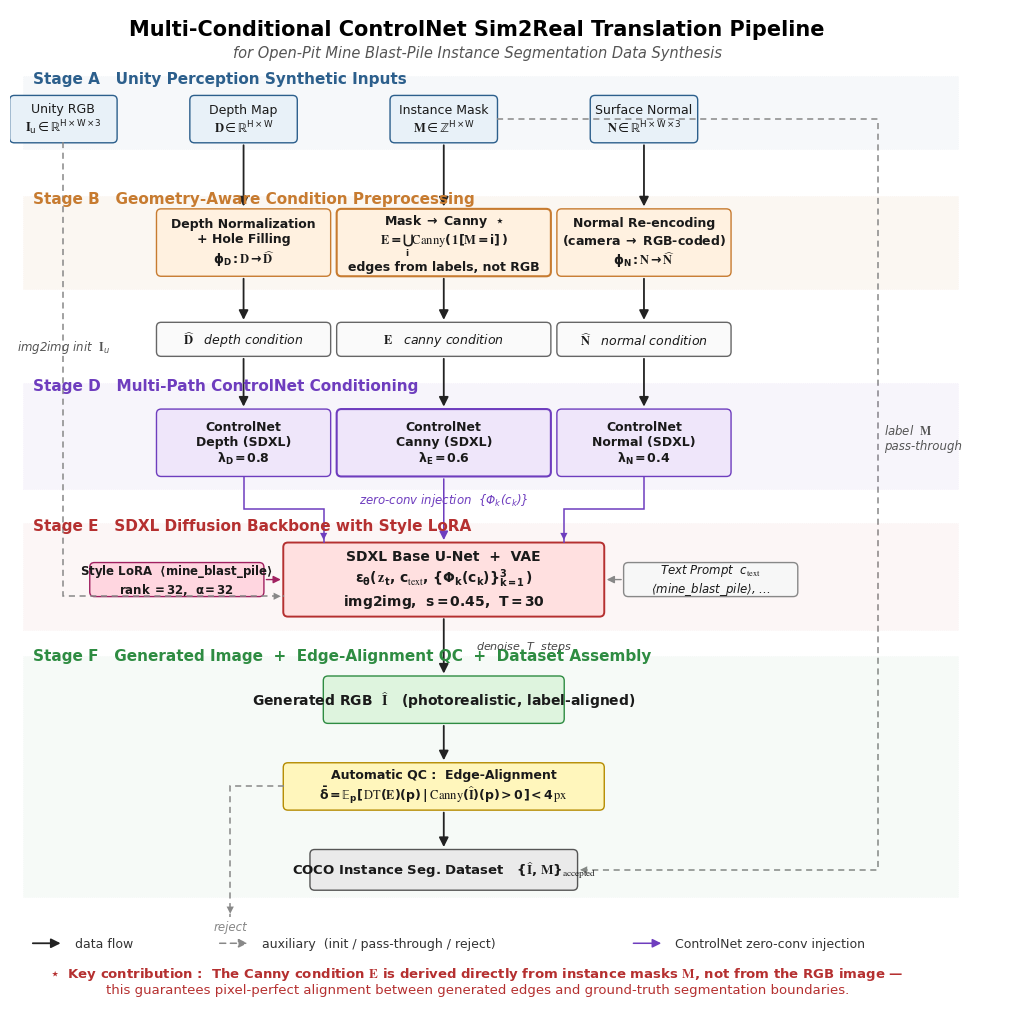

Python code for this plot:
#!/usr/bin/env python3
"""生成 sim2real 翻译管线的论文级架构图。

设计原则：
  1. 严格 4 列对齐 — 输入 / 预处理 / 条件 / ControlNet 在同一列上下贯通
  2. 所有箭头只走横/竖（曼哈顿路径），无对角线，无交叉
  3. RGB 在最左侧通道独立向下，Mask 在最右侧独立通道向下（不与中间列冲突）
"""

from pathlib import Path

import matplotlib.patches as mpatches
import matplotlib.pyplot as plt
from matplotlib.patches import FancyArrowPatch, FancyBboxPatch, PathPatch
from matplotlib.path import Path as MplPath

# ---- 全局样式 ----
plt.rcParams.update({
    "font.family": "sans-serif",
    "font.sans-serif": ["DejaVu Sans", "Arial"],
    "font.size": 9.5,
    "mathtext.fontset": "stix",
    "mathtext.default": "regular",
    "axes.linewidth": 0.6,
})

C = {
    "input_fill": "#E8F1F8",  "input_edge": "#2C5F8C",
    "geom_fill":  "#FFF1E0",  "geom_edge":  "#C77B30",
    "cond_fill":  "#FAFAFA",  "cond_edge":  "#666666",
    "cn_fill":    "#EFE6FA",  "cn_edge":    "#6E3DBE",
    "sdxl_fill":  "#FFE0E0",  "sdxl_edge":  "#B53030",
    "lora_fill":  "#FFD6E0",  "lora_edge":  "#A02060",
    "prompt_fill":"#F7F7F7",  "prompt_edge":"#888888",
    "out_fill":   "#DEF4DE",  "out_edge":   "#2E8C42",
    "qc_fill":    "#FFF6BC",  "qc_edge":    "#B58B00",
    "data_fill":  "#EAEAEA",  "data_edge":  "#555555",
}

ARROW_SOLID = dict(arrowstyle="-|>", mutation_scale=14, lw=1.3, color="#222")
ARROW_DASH  = dict(arrowstyle="-|>", mutation_scale=13, lw=1.1,
                   color="#888", linestyle=(0, (4, 3)))
ARROW_INJ   = dict(arrowstyle="-|>", mutation_scale=13, lw=1.1,
                   color="#6E3DBE")

fig, ax = plt.subplots(figsize=(15, 13), dpi=300)
ax.set_xlim(0, 150)
ax.set_ylim(-20, 130)
ax.set_aspect("equal")
ax.axis("off")


def box(x, y, w, h, fill, edge, text, fs=9.5, weight="normal",
        italic=False, lw=1.0, radius=0.7):
    bb = FancyBboxPatch((x, y), w, h,
                        boxstyle=f"round,pad=0.05,rounding_size={radius}",
                        linewidth=lw, facecolor=fill, edgecolor=edge)
    ax.add_patch(bb)
    ax.text(x + w / 2, y + h / 2, text, ha="center", va="center",
            fontsize=fs, weight=weight,
            style="italic" if italic else "normal", color="#1a1a1a")


def varrow(x, y_from, y_to, style=None):
    s = style if style is not None else ARROW_SOLID
    ax.add_patch(FancyArrowPatch((x, y_from), (x, y_to), **s))


def harrow(y, x_from, x_to, style=None):
    s = style if style is not None else ARROW_SOLID
    ax.add_patch(FancyArrowPatch((x_from, y), (x_to, y), **s))


def manhattan(points, style=None, arrow=True):
    """曼哈顿折线（只走横/竖），最后一段加箭头头。"""
    s = style if style is not None else ARROW_SOLID
    verts = list(points)
    codes = [MplPath.MOVETO] + [MplPath.LINETO] * (len(verts) - 1)
    pp = PathPatch(MplPath(verts, codes), fill=False,
                   lw=s["lw"], edgecolor=s["color"],
                   linestyle=s.get("linestyle", "-"))
    ax.add_patch(pp)
    if arrow:
        p_last, p_end = verts[-2], verts[-1]
        ax.add_patch(FancyArrowPatch(p_last, p_end,
                                     arrowstyle="-|>",
                                     mutation_scale=s["mutation_scale"],
                                     lw=0, color=s["color"]))


def label(x, y, text, fs=8, color="#444", italic=True, ha="center"):
    ax.text(x, y, text, ha=ha, va="center", fontsize=fs,
            style="italic" if italic else "normal", color=color)


def section(x, y, text, color):
    ax.text(x, y, text, ha="left", va="bottom",
            fontsize=11, weight="bold", color=color)


def panel(x, y, w, h, color, alpha=0.07):
    rect = mpatches.Rectangle((x, y), w, h, facecolor=color, alpha=alpha,
                              edgecolor=color, linewidth=0.5,
                              linestyle=(0, (1, 2)))
    ax.add_patch(rect)


# ============================================================================
# 列定义（5 条独立通道，绝不交叉）
#   关键：Mask 输入框直接放在 Canny 预处理模块正上方，避免水平走廊横跨其他列
# ============================================================================
COL_RGB_RAIL = 8       # 最左：RGB → img2img init 专用通道
COL_DEPTH    = 35
COL_CANNY    = 65      # 中央主轴（Mask 输入也在此列）
COL_NORMAL   = 95
COL_LABEL    = 130     # 最右：label pass-through 专用通道

# 行定义
Y_INPUT_T  = 117       # Stage A 顶
Y_INPUT_B  = 110       # Stage A 底
Y_PREP_T   = 100       # Stage B 顶
Y_PREP_B   = 90        # Stage B 底
Y_COND_T   = 83        # Stage C 顶
Y_COND_B   = 78        # Stage C 底
Y_CN_T     = 70        # Stage D 顶
Y_CN_B     = 60        # Stage D 底
Y_SDXL_T   = 50        # Stage E 顶
Y_SDXL_B   = 39        # Stage E 底
Y_GEN_T    = 30        # 生成图 顶
Y_GEN_B    = 23        # 生成图 底
Y_QC_T     = 17        # QC 顶
Y_QC_B     = 10        # QC 底
Y_DATA_T   = 4         # 数据集 顶
Y_DATA_B   = -2        # 数据集 底

# ============================================================================
# 标题
# ============================================================================
ax.text(70, 127,
        "Multi-Conditional ControlNet Sim2Real Translation Pipeline",
        ha="center", va="center", fontsize=15, weight="bold")
ax.text(70, 123.5,
        "for Open-Pit Mine Blast-Pile Instance Segmentation Data Synthesis",
        ha="center", va="center", fontsize=10.5, style="italic", color="#555")

# ============================================================================
# Stage A : 输入
# ============================================================================
panel(2, 109, 140, 11, "#2C5F8C", alpha=0.04)
section(3.5, 118.5, "Stage A   Unity Perception Synthetic Inputs", C["input_edge"])

inputs = [
    (COL_RGB_RAIL,  "Unity RGB",      r"$\mathbf{I}_u \in \mathbb{R}^{H\times W\times 3}$"),
    (COL_DEPTH,     "Depth Map",      r"$\mathbf{D} \in \mathbb{R}^{H\times W}$"),
    (COL_CANNY,     "Instance Mask",  r"$\mathbf{M} \in \mathbb{Z}^{H\times W}$"),
    (COL_NORMAL,    "Surface Normal", r"$\mathbf{N} \in \mathbb{R}^{H\times W\times 3}$"),
]
for cx, name, math in inputs:
    box(cx - 8, Y_INPUT_B, 16, 7, C["input_fill"], C["input_edge"],
        f"{name}\n{math}", fs=9)

# ============================================================================
# Stage B : 预处理
# ============================================================================
panel(2, 88, 140, 14, "#C77B30", alpha=0.06)
section(3.5, 100.5, "Stage B   Geometry-Aware Condition Preprocessing", C["geom_edge"])

# Depth Norm
box(COL_DEPTH - 13, Y_PREP_B, 26, 10, C["geom_fill"], C["geom_edge"],
    "Depth Normalization\n+ Hole Filling\n"
    r"$\phi_D : \mathbf{D} \rightarrow \widehat{\mathbf{D}}$",
    fs=9, weight="bold")

# Mask → Canny  ★
box(COL_CANNY - 16, Y_PREP_B, 32, 10, C["geom_fill"], C["geom_edge"],
    r"Mask $\rightarrow$ Canny  $\star$" "\n"
    r"$\mathbf{E} = \bigcup_{i} \mathrm{Canny}(\,\mathbf{1}[\mathbf{M}=i]\,)$" "\n"
    r"edges from labels, not RGB",
    fs=9, weight="bold", lw=1.5)

# Normal Re-encoding
box(COL_NORMAL - 13, Y_PREP_B, 26, 10, C["geom_fill"], C["geom_edge"],
    "Normal Re-encoding\n"
    r"(camera $\rightarrow$ RGB-coded)" "\n"
    r"$\phi_N : \mathbf{N} \rightarrow \widehat{\mathbf{N}}$",
    fs=9, weight="bold")

# 输入 → 预处理（全部纯垂直，无任何水平走廊）
varrow(COL_DEPTH,  Y_INPUT_B, Y_PREP_T)
varrow(COL_CANNY,  Y_INPUT_B, Y_PREP_T)    # Mask → Canny 模块
varrow(COL_NORMAL, Y_INPUT_B, Y_PREP_T)

# Mask → label pass-through 轨道（从 Mask 框右侧引出 → 右行 → 沿 COL_LABEL 下到底部）
# 这一段在最上方独立走，不与任何其他箭头共享 y 区间
Y_LABEL_OUT = Y_INPUT_B + 3.5   # Mask 框右侧出口位置（框中线）
manhattan([
    (COL_CANNY + 8, Y_LABEL_OUT),
    (COL_LABEL, Y_LABEL_OUT),
    (COL_LABEL, Y_DATA_B + 3),
    (COL_CANNY + 20, Y_DATA_B + 3),
], style=ARROW_DASH)
label(COL_LABEL + 1, (Y_LABEL_OUT + Y_DATA_B) / 2 + 10,
      r"label  $\mathbf{M}$" "\n" "pass-through",
      fs=8.5, color="#555", ha="left")

# ============================================================================
# Stage C : 条件张量
# ============================================================================
box(COL_DEPTH  - 13, Y_COND_B, 26, 5, C["cond_fill"], C["cond_edge"],
    r"$\widehat{\mathbf{D}}$   depth condition", fs=9, italic=True)
box(COL_CANNY  - 16, Y_COND_B, 32, 5, C["cond_fill"], C["cond_edge"],
    r"$\mathbf{E}$   canny condition", fs=9, italic=True)
box(COL_NORMAL - 13, Y_COND_B, 26, 5, C["cond_fill"], C["cond_edge"],
    r"$\widehat{\mathbf{N}}$   normal condition", fs=9, italic=True)

varrow(COL_DEPTH,  Y_PREP_B, Y_COND_T)
varrow(COL_CANNY,  Y_PREP_B, Y_COND_T)
varrow(COL_NORMAL, Y_PREP_B, Y_COND_T)

# ============================================================================
# Stage D : 三路 ControlNet
# ============================================================================
panel(2, 58, 140, 16, "#6E3DBE", alpha=0.05)
section(3.5, 72.5, "Stage D   Multi-Path ControlNet Conditioning", C["cn_edge"])

box(COL_DEPTH  - 13, Y_CN_B, 26, 10, C["cn_fill"], C["cn_edge"],
    "ControlNet\nDepth (SDXL)\n" r"$\lambda_D = 0.8$", fs=9, weight="bold")
box(COL_CANNY  - 16, Y_CN_B, 32, 10, C["cn_fill"], C["cn_edge"],
    "ControlNet\nCanny (SDXL)\n" r"$\lambda_E = 0.6$",
    fs=9, weight="bold", lw=1.5)
box(COL_NORMAL - 13, Y_CN_B, 26, 10, C["cn_fill"], C["cn_edge"],
    "ControlNet\nNormal (SDXL)\n" r"$\lambda_N = 0.4$", fs=9, weight="bold")

varrow(COL_DEPTH,  Y_COND_B, Y_CN_T)
varrow(COL_CANNY,  Y_COND_B, Y_CN_T)
varrow(COL_NORMAL, Y_COND_B, Y_CN_T)

# ============================================================================
# Stage E : SDXL backbone
# ============================================================================
panel(2, 37, 140, 16, "#B53030", alpha=0.04)
section(3.5, 51.5, "Stage E   SDXL Diffusion Backbone with Style LoRA", C["sdxl_edge"])

# 主块
sx, sy, sw, sh = COL_CANNY - 24, Y_SDXL_B, 48, 11
box(sx, sy, sw, sh, C["sdxl_fill"], C["sdxl_edge"],
    "SDXL Base U-Net  +  VAE\n"
    r"$\epsilon_{\theta}(\,\mathbf{z}_t,\; c_{\mathrm{text}},\;\{\Phi_k(c_k)\}_{k=1}^{3}\,)$" "\n"
    r"img2img,  $s = 0.45$,  $T = 30$",
    fs=10, weight="bold", lw=1.4)

# LoRA（左侧附挂）
lora_w, lora_h = 26, 5
lx, ly = sx - lora_w - 3, sy + (sh - lora_h) / 2
box(lx, ly, lora_w, lora_h, C["lora_fill"], C["lora_edge"],
    r"Style LoRA  $\langle$mine_blast_pile$\rangle$" "\n"
    r"rank $=32$,  $\alpha=32$",
    fs=8.5, weight="bold")
harrow(ly + lora_h / 2, lx + lora_w, sx,
       style=dict(arrowstyle="-|>", mutation_scale=11, lw=1.0,
                  color=C["lora_edge"]))

# Text prompt（右侧附挂）
tx, ty_ = sx + sw + 3, sy + (sh - lora_h) / 2
box(tx, ty_, lora_w, lora_h, C["prompt_fill"], C["prompt_edge"],
    r"Text Prompt  $c_{\mathrm{text}}$" "\n"
    r"$\langle$mine_blast_pile$\rangle$, ...",
    fs=8.5, italic=True)
harrow(ty_ + lora_h / 2, tx, sx + sw,
       style=dict(arrowstyle="-|>", mutation_scale=11, lw=1.0, color="#888"))

# 3 路 ControlNet → SDXL（注入）
# 中路直接下
varrow(COL_CANNY, Y_CN_B, sy + sh, style=ARROW_INJ)
# 左路：CN-D 底部 → 水平走廊 y=55 → SDXL 顶部左侧
Y_INJ_CORRIDOR = 55
manhattan([
    (COL_DEPTH, Y_CN_B),
    (COL_DEPTH, Y_INJ_CORRIDOR),
    (sx + 6, Y_INJ_CORRIDOR),
    (sx + 6, sy + sh),
], style=ARROW_INJ)
# 右路：CN-N 底部 → 水平走廊 y=55 → SDXL 顶部右侧
manhattan([
    (COL_NORMAL, Y_CN_B),
    (COL_NORMAL, Y_INJ_CORRIDOR),
    (sx + sw - 6, Y_INJ_CORRIDOR),
    (sx + sw - 6, sy + sh),
], style=ARROW_INJ)

label(COL_CANNY, Y_INJ_CORRIDOR + 1.5,
      "zero-conv injection  " r"$\{\Phi_k(c_k)\}$",
      fs=8.5, color="#6E3DBE")

# RGB → SDXL  (img2img init)：最左通道独立竖线，曼哈顿到 SDXL 左下角
manhattan([
    (COL_RGB_RAIL, Y_INPUT_B),
    (COL_RGB_RAIL, sy + 3),
    (sx, sy + 3),
], style=ARROW_DASH)
label(COL_RGB_RAIL, (Y_INPUT_B + sy) / 2 + 5,
      r"img2img init  $\mathbf{I}_u$", fs=8.5, color="#555")

# ============================================================================
# Stage F : 生成图 + QC + 数据集
# ============================================================================
panel(2, -3, 140, 36, "#2E8C42", alpha=0.04)
section(3.5, 32, "Stage F   Generated Image  +  Edge-Alignment QC  +  Dataset Assembly",
        C["out_edge"])

# 生成图
box(COL_CANNY - 18, Y_GEN_B, 36, 7, C["out_fill"], C["out_edge"],
    r"Generated RGB  $\widehat{\mathbf{I}}$   (photorealistic, label-aligned)",
    fs=10, weight="bold")
varrow(COL_CANNY, sy, Y_GEN_T)
label(COL_CANNY + 12, (sy + Y_GEN_T) / 2,
      r"denoise  $T$  steps", fs=8, color="#444")

# QC
box(COL_CANNY - 24, Y_QC_B, 48, 7, C["qc_fill"], C["qc_edge"],
    "Automatic QC :  Edge-Alignment\n"
    r"$\bar{\delta} = \mathbb{E}_p[\,\mathrm{DT}(\mathbf{E})(p)\;|\;\mathrm{Canny}(\widehat{\mathbf{I}})(p)>0\,] < 4\,\mathrm{px}$",
    fs=9, weight="bold")
varrow(COL_CANNY, Y_GEN_B, Y_QC_T)

# 数据集
box(COL_CANNY - 20, Y_DATA_B, 40, 6, C["data_fill"], C["data_edge"],
    "COCO Instance Seg. Dataset   "
    r"$\{\widehat{\mathbf{I}},\,\mathbf{M}\}_{\mathrm{accepted}}$",
    fs=9.5, weight="bold")
varrow(COL_CANNY, Y_QC_B, Y_DATA_T)

# 淘汰分支（左侧虚线）
manhattan([
    (COL_CANNY - 24, (Y_QC_T + Y_QC_B) / 2),
    (COL_CANNY - 32, (Y_QC_T + Y_QC_B) / 2),
    (COL_CANNY - 32, Y_DATA_B - 4),
], style=ARROW_DASH)
label(COL_CANNY - 32, Y_DATA_B - 5.5, "reject", fs=8.5, color="#888")

# （Mask 直传通道已在 Stage A 输入下方统一定义，此处无需重复）

# ============================================================================
# 图例 + 关键贡献注脚
# ============================================================================
lgx, lgy = 3, -10
ax.add_patch(FancyArrowPatch((lgx, lgy), (lgx + 5, lgy), **ARROW_SOLID))
ax.text(lgx + 5.5, lgy, "  data flow", fontsize=9, va="center", color="#333")

ax.add_patch(FancyArrowPatch((lgx + 28, lgy), (lgx + 33, lgy), **ARROW_DASH))
ax.text(lgx + 33.5, lgy, "  auxiliary  (init / pass-through / reject)",
        fontsize=9, va="center", color="#333")

ax.add_patch(FancyArrowPatch((lgx + 90, lgy), (lgx + 95, lgy), **ARROW_INJ))
ax.text(lgx + 95.5, lgy, "  ControlNet zero-conv injection",
        fontsize=9, va="center", color="#333")

ax.text(70, -15,
        r"$\star$  Key contribution :  The Canny condition $\mathbf{E}$ is derived directly from instance masks $\mathbf{M}$, "
        r"not from the RGB image —",
        ha="center", fontsize=9.5, color="#B53030", weight="bold")
ax.text(70, -17.5,
        "this guarantees pixel-perfect alignment between generated edges and ground-truth segmentation boundaries.",
        ha="center", fontsize=9.5, color="#B53030")

# ============================================================================
# 保存
# ============================================================================
out_dir = Path("docs/figures")
out_dir.mkdir(parents=True, exist_ok=True)
fig.savefig(out_dir / "architecture.pdf", bbox_inches="tight", pad_inches=0.25)
fig.savefig(out_dir / "architecture.png", bbox_inches="tight", pad_inches=0.25,
            dpi=300)
print(f"saved: {out_dir / 'architecture.pdf'}")
print(f"saved: {out_dir / 'architecture.png'}")
